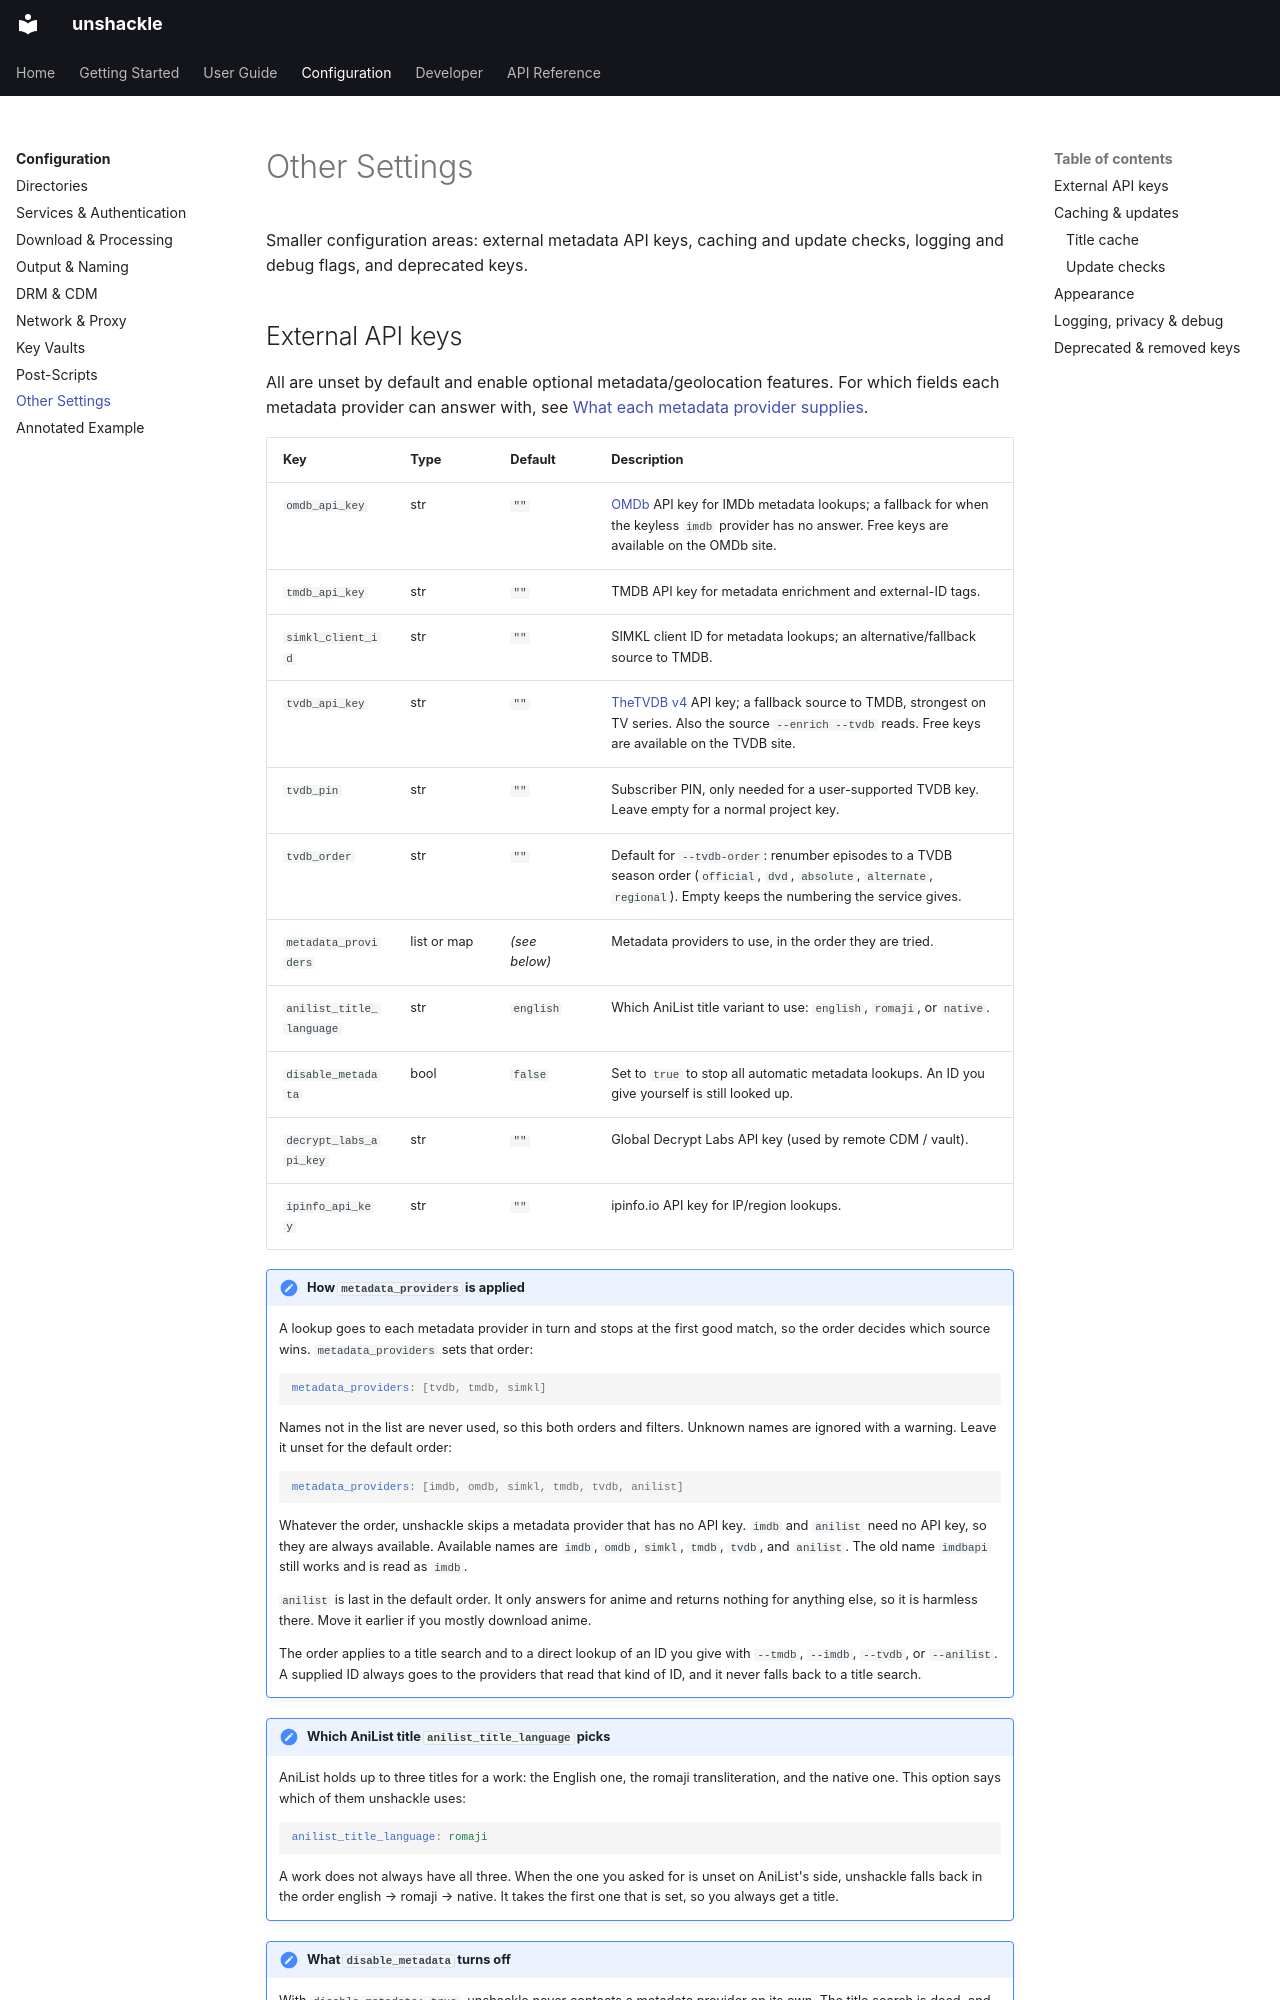

repository: mahimmazidul/unshackle · page: reference/configuration/misc/index.html · generator: mkdocs

# Other Settings

Smaller configuration areas: external metadata API keys, caching and update checks, logging and debug flags, and deprecated keys.

## External API keys { #external-api-keys }

All are unset by default and enable optional metadata/geolocation features. For which fields
each metadata provider can answer with, see
[What each metadata provider supplies](../../guide/downloading.md#what-each-metadata-provider-supplies).

| Key | Type | Default | Description |
|-----|------|---------|-------------|
| `omdb_api_key` | str | `""` | [OMDb](https://www.omdbapi.com/) API key for IMDb metadata lookups; a fallback for when the keyless `imdb` provider has no answer. Free keys are available on the OMDb site. |
| `tmdb_api_key` | str | `""` | TMDB API key for metadata enrichment and external-ID tags. |
| `simkl_client_id` | str | `""` | SIMKL client ID for metadata lookups; an alternative/fallback source to TMDB. |
| `tvdb_api_key` | str | `""` | [TheTVDB v4](https://thetvdb.com/api-information) API key; a fallback source to TMDB, strongest on TV series. Also the source `--enrich --tvdb` reads. Free keys are available on the TVDB site. |
| `tvdb_pin` | str | `""` | Subscriber PIN, only needed for a user-supported TVDB key. Leave empty for a normal project key. |
| `tvdb_order` | str | `""` | Default for `--tvdb-order`: renumber episodes to a TVDB season order (`official`, `dvd`, `absolute`, `alternate`, `regional`). Empty keeps the numbering the service gives. |
| `metadata_providers` | list or map | *(see below)* | Metadata providers to use, in the order they are tried. |
| `anilist_title_language` | str | `english` | Which AniList title variant to use: `english`, `romaji`, or `native`. |
| `disable_metadata` | bool | `false` | Set to `true` to stop all automatic metadata lookups. An ID you give yourself is still looked up. |
| `decrypt_labs_api_key` | str | `""` | Global Decrypt Labs API key (used by remote CDM / vault). |
| `ipinfo_api_key` | str | `""` | ipinfo.io API key for IP/region lookups. |

!!! note "How `metadata_providers` is applied"
    A lookup goes to each metadata provider in turn and stops at the first good match, so the order
    decides which source wins. `metadata_providers` sets that order:

    ```yaml
    metadata_providers: [tvdb, tmdb, simkl]
    ```

    Names not in the list are never used, so this both orders and filters. Unknown names are
    ignored with a warning. Leave it unset for the default order:

    ```yaml
    metadata_providers: [imdb, omdb, simkl, tmdb, tvdb, anilist]
    ```

    Whatever the order, unshackle skips a metadata provider that has no API key. `imdb` and
    `anilist` need no API key, so they are always available. Available names are `imdb`, `omdb`,
    `simkl`, `tmdb`, `tvdb`, and `anilist`. The old name `imdbapi` still works and is read as
    `imdb`.

    `anilist` is last in the default order. It only answers for anime and returns nothing for
    anything else, so it is harmless there. Move it earlier if you mostly download anime.

    The order applies to a title search and to a direct lookup of an ID you give with
    `--tmdb`, `--imdb`, `--tvdb`, or `--anilist`. A supplied ID always goes to the providers
    that read that kind of ID, and it never falls back to a title search.

!!! note "Which AniList title `anilist_title_language` picks"
    AniList holds up to three titles for a work: the English one, the romaji transliteration,
    and the native one. This option says which of them unshackle uses:

    ```yaml
    anilist_title_language: romaji
    ```
